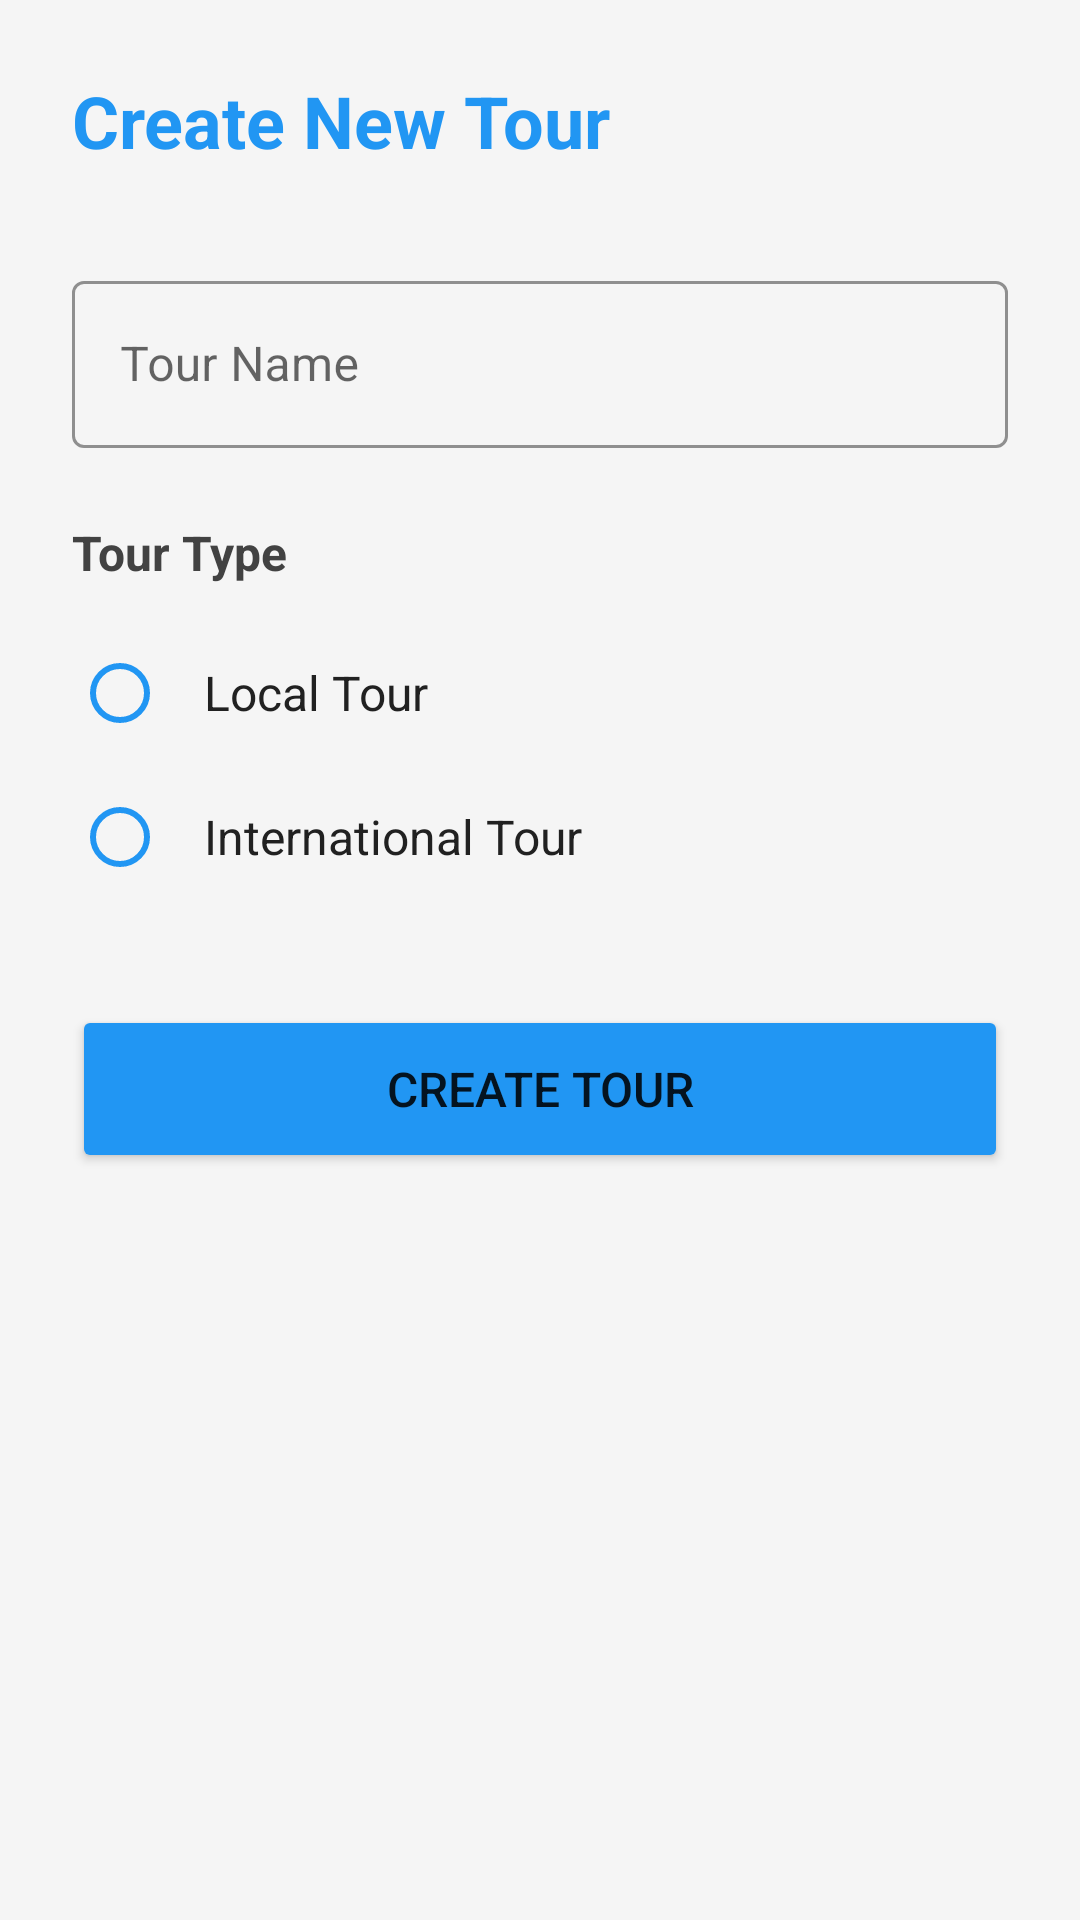

Write the Android layout XML for this screen, with the resource values it uses.
<!-- AndroidManifest.xml: application theme Theme.TourSplitter -->
<!-- res/layout/activity_create_tour.xml -->
<?xml version="1.0" encoding="utf-8"?>
<LinearLayout xmlns:android="http://schemas.android.com/apk/res/android"
    xmlns:app="http://schemas.android.com/apk/res-auto"
    android:layout_width="match_parent"
    android:layout_height="match_parent"
    android:orientation="vertical"
    android:padding="24dp"
    android:background="#F5F5F5">

    <TextView
        android:layout_width="wrap_content"
        android:layout_height="wrap_content"
        android:text="Create New Tour"
        android:textSize="24sp"
        android:textStyle="bold"
        android:textColor="#2196F3"
        android:layout_marginBottom="32dp"/>

    <com.google.android.material.textfield.TextInputLayout
        android:layout_width="match_parent"
        android:layout_height="wrap_content"
        android:layout_marginBottom="24dp"
        app:hintTextColor="#757575"
        app:boxStrokeColor="#2196F3"
        style="@style/Widget.MaterialComponents.TextInputLayout.OutlinedBox">

        <com.google.android.material.textfield.TextInputEditText
            android:id="@+id/etTourName"
            android:layout_width="match_parent"
            android:layout_height="wrap_content"
            android:hint="Tour Name"
            android:inputType="text"
            android:textColor="#000000"
            android:textColorHint="#9E9E9E"/>
    </com.google.android.material.textfield.TextInputLayout>

    <TextView
        android:layout_width="wrap_content"
        android:layout_height="wrap_content"
        android:text="Tour Type"
        android:textSize="16sp"
        android:textStyle="bold"
        android:textColor="#424242"
        android:layout_marginBottom="12dp"/>

    <RadioGroup
        android:id="@+id/rgTourType"
        android:layout_width="match_parent"
        android:layout_height="wrap_content"
        android:layout_marginBottom="32dp">

        <RadioButton
            android:id="@+id/rbLocal"
            android:layout_width="match_parent"
            android:layout_height="wrap_content"
            android:text="Local Tour"
            android:textSize="16sp"
            android:textColor="#212121"
            android:padding="12dp"
            android:buttonTint="#2196F3"/>

        <RadioButton
            android:id="@+id/rbInternational"
            android:layout_width="match_parent"
            android:layout_height="wrap_content"
            android:text="International Tour"
            android:textSize="16sp"
            android:textColor="#212121"
            android:padding="12dp"
            android:buttonTint="#2196F3"/>
    </RadioGroup>

    <Button
        android:id="@+id/btnCreateTour"
        android:layout_width="match_parent"
        android:layout_height="56dp"
        android:text="Create Tour"
        android:textSize="16sp"
        android:backgroundTint="#2196F3"/>

    <ProgressBar
        android:id="@+id/progressBar"
        android:layout_width="wrap_content"
        android:layout_height="wrap_content"
        android:layout_gravity="center"
        android:layout_marginTop="16dp"
        android:visibility="gone"/>

</LinearLayout>
<!-- resources referenced by this layout -->
<resources>
  <style name="Theme.TourSplitter" parent="Theme.MaterialComponents.DayNight.DarkActionBar">
          <item name="colorPrimary">@color/primary</item>
          <item name="colorPrimaryVariant">@color/primary_dark</item>
          <item name="colorOnPrimary">@color/white</item>
          <item name="colorSecondary">@color/accent</item>
          <item name="colorSecondaryVariant">@color/accent</item>
          <item name="colorOnSecondary">@color/black</item>
          <item name="android:statusBarColor" tools:targetApi="l">?attr/colorPrimaryVariant</item>
      </style>
  <!-- not gathered from this repository: default colours our renderer supplied (Android Studio template values) -->
  <color name="black">#FF000000</color>
  <color name="white">#FFFFFFFF</color>
</resources>
